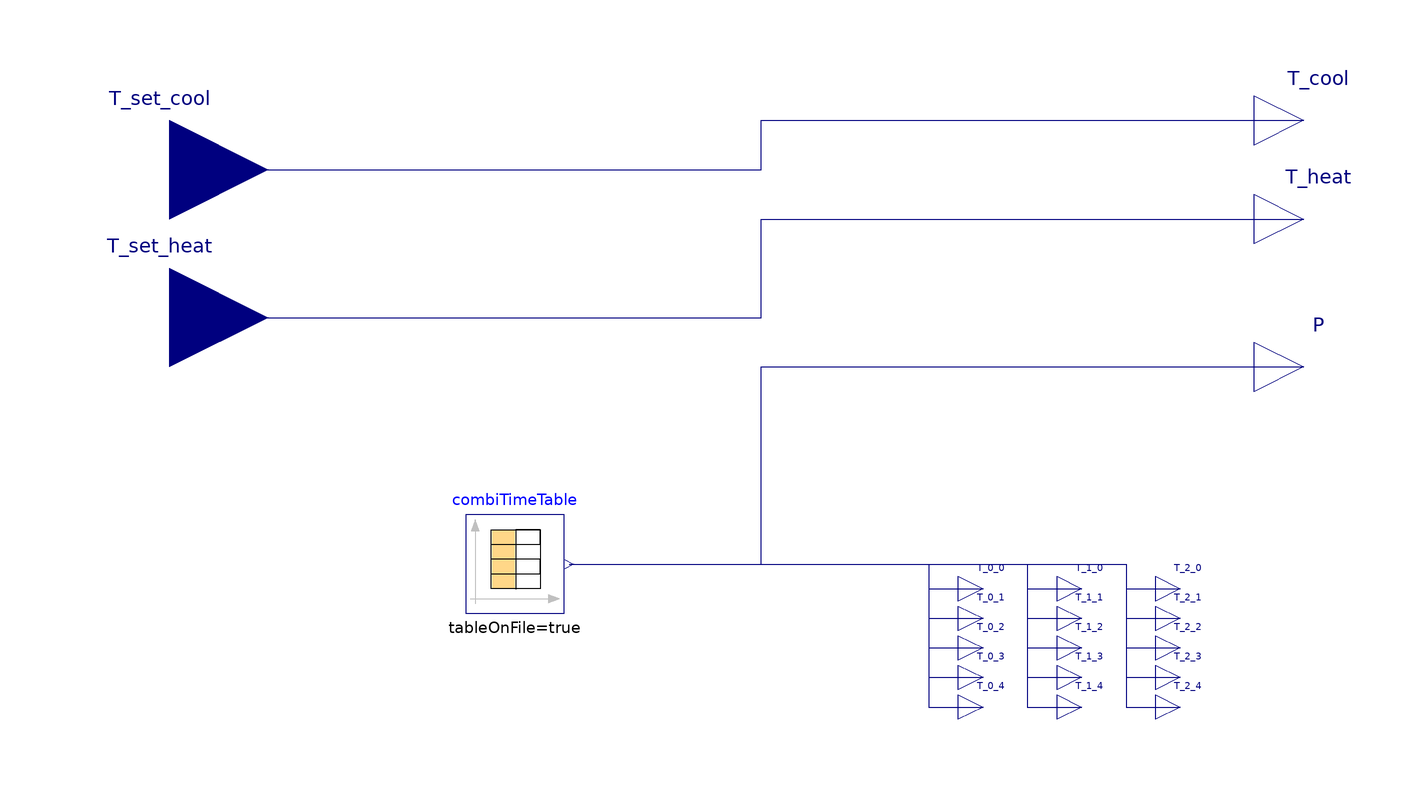

The component connection diagram of the Modelica model below, drawn from its own Placement and Line annotations.

model EplusCsvReader
  parameter String fileName="" "name of the csv file to read";
  Modelica.Blocks.Sources.CombiTimeTable combiTimeTable(
    tableOnFile=true,
    fileName=fileName,
    columns={5,10,14,18,22,26,30,34,38,42,46,50,54,58,62,66},
    tableName="csv",
    startTime=-5*60) "E+ reader"
    annotation (Placement(transformation(extent={{-60,-10},{-40,10}})));

  Modelica.Blocks.Interfaces.RealOutput P
    annotation (Placement(transformation(extent={{100,30},{120,50}})));
  Modelica.Blocks.Interfaces.RealInput T_set_cool(unit="C", start=24.0) annotation (
      Placement(transformation(
        origin={-120,80},
        extent={{20,20},{-20,-20}},
        rotation=180), iconTransformation(
        extent={{-20,-20},{20,20}},
        rotation=0,
        origin={-120,0})));
  Modelica.Blocks.Interfaces.RealInput T_set_heat(unit="C", start=20.0) annotation (
      Placement(transformation(
        origin={-120,50},
        extent={{20,20},{-20,-20}},
        rotation=180), iconTransformation(
        extent={{-20,-20},{20,20}},
        rotation=0,
        origin={-120,0})));
  Modelica.Blocks.Interfaces.RealOutput T_0_0(unit="C", start=20.0)
    annotation (Placement(transformation(extent={{40,-10},{50,0}})));
  Modelica.Blocks.Interfaces.RealOutput T_0_1(unit="C", start=20.0)
    annotation (Placement(transformation(extent={{40,-16},{50,-6}})));
  Modelica.Blocks.Interfaces.RealOutput T_0_2(unit="C", start=20.0)
    annotation (Placement(transformation(extent={{40,-22},{50,-12}})));
  Modelica.Blocks.Interfaces.RealOutput T_0_3(unit="C", start=20.0)
    annotation (Placement(transformation(extent={{40,-28},{50,-18}})));
  Modelica.Blocks.Interfaces.RealOutput T_0_4(unit="C", start=20.0)
    annotation (Placement(transformation(extent={{40,-34},{50,-24}})));
  Modelica.Blocks.Interfaces.RealOutput T_1_0(unit="C", start=20.0)
    annotation (Placement(transformation(extent={{60,-10},{70,0}})));
  Modelica.Blocks.Interfaces.RealOutput T_1_1(unit="C", start=20.0)
    annotation (Placement(transformation(extent={{60,-16},{70,-6}})));
  Modelica.Blocks.Interfaces.RealOutput T_1_2(unit="C", start=20.0)
    annotation (Placement(transformation(extent={{60,-22},{70,-12}})));
  Modelica.Blocks.Interfaces.RealOutput T_1_3(unit="C", start=20.0)
    annotation (Placement(transformation(extent={{60,-28},{70,-18}})));
  Modelica.Blocks.Interfaces.RealOutput T_1_4(unit="C", start=20.0)
    annotation (Placement(transformation(extent={{60,-34},{70,-24}})));
  Modelica.Blocks.Interfaces.RealOutput T_2_0(unit="C", start=20.0)
    annotation (Placement(transformation(extent={{80,-10},{90,0}})));
  Modelica.Blocks.Interfaces.RealOutput T_2_1(unit="C", start=20.0)
    annotation (Placement(transformation(extent={{80,-16},{90,-6}})));
  Modelica.Blocks.Interfaces.RealOutput T_2_2(unit="C", start=20.0)
    annotation (Placement(transformation(extent={{80,-22},{90,-12}})));
  Modelica.Blocks.Interfaces.RealOutput T_2_3(unit="C", start=20.0)
    annotation (Placement(transformation(extent={{80,-28},{90,-18}})));
  Modelica.Blocks.Interfaces.RealOutput T_2_4(unit="C", start=20.0)
    annotation (Placement(transformation(extent={{80,-34},{90,-24}})));
  Modelica.Blocks.Interfaces.RealOutput T_cool
    annotation (Placement(transformation(extent={{100,80},{120,100}})));
  Modelica.Blocks.Interfaces.RealOutput T_heat
    annotation (Placement(transformation(extent={{100,60},{120,80}})));
equation
  connect(combiTimeTable.y[1], P)
    annotation (Line(points={{-39,0},{0,0},{0,40},{110,40}}, color={0,0,127}));
  connect(combiTimeTable.y[2], T_0_0) annotation (Line(points={{-39,0},{34,0},{
          34,-5},{45,-5}}, color={0,0,127}));
  connect(combiTimeTable.y[3], T_0_1) annotation (Line(points={{-39,0},{34,0},{
          34,-11},{45,-11}}, color={0,0,127}));
  connect(combiTimeTable.y[4], T_0_2) annotation (Line(points={{-39,0},{34,0},{
          34,-17},{45,-17}}, color={0,0,127}));
  connect(combiTimeTable.y[5], T_0_3) annotation (Line(points={{-39,0},{34,0},{
          34,-23},{45,-23}}, color={0,0,127}));
  connect(combiTimeTable.y[6], T_0_4) annotation (Line(points={{-39,0},{34,0},{
          34,-29},{45,-29}}, color={0,0,127}));
  connect(combiTimeTable.y[7], T_1_0) annotation (Line(points={{-39,0},{54,0},{
          54,-5},{65,-5}}, color={0,0,127}));
  connect(combiTimeTable.y[8], T_1_1) annotation (Line(points={{-39,0},{54,0},{
          54,-11},{65,-11}}, color={0,0,127}));
  connect(combiTimeTable.y[9], T_1_2) annotation (Line(points={{-39,0},{54,0},{
          54,-17},{65,-17}}, color={0,0,127}));
  connect(combiTimeTable.y[10], T_1_3) annotation (Line(points={{-39,0},{54,0},
          {54,-23},{65,-23}}, color={0,0,127}));
  connect(combiTimeTable.y[11], T_1_4) annotation (Line(points={{-39,0},{54,0},
          {54,-29},{65,-29}}, color={0,0,127}));
  connect(combiTimeTable.y[12], T_2_0) annotation (Line(points={{-39,0},{74,0},
          {74,-5},{85,-5}}, color={0,0,127}));
  connect(combiTimeTable.y[13], T_2_1) annotation (Line(points={{-39,0},{74,0},
          {74,-11},{85,-11}}, color={0,0,127}));
  connect(combiTimeTable.y[14], T_2_2) annotation (Line(points={{-39,0},{74,0},
          {74,-17},{85,-17}}, color={0,0,127}));
  connect(combiTimeTable.y[15], T_2_3) annotation (Line(points={{-39,0},{74,0},
          {74,-23},{85,-23}}, color={0,0,127}));
  connect(combiTimeTable.y[16], T_2_4) annotation (Line(points={{-39,0},{74,0},
          {74,-29},{85,-29}}, color={0,0,127}));
  connect(T_set_cool, T_cool) annotation (Line(points={{-120,80},{0,80},{0,90},
          {110,90}}, color={0,0,127}));
  connect(T_set_heat, T_heat) annotation (Line(points={{-120,50},{0,50},{0,70},
          {110,70}}, color={0,0,127}));
  annotation (experiment(StopTime=604800, __Dymola_Algorithm="Dassl"));
end EplusCsvReader;